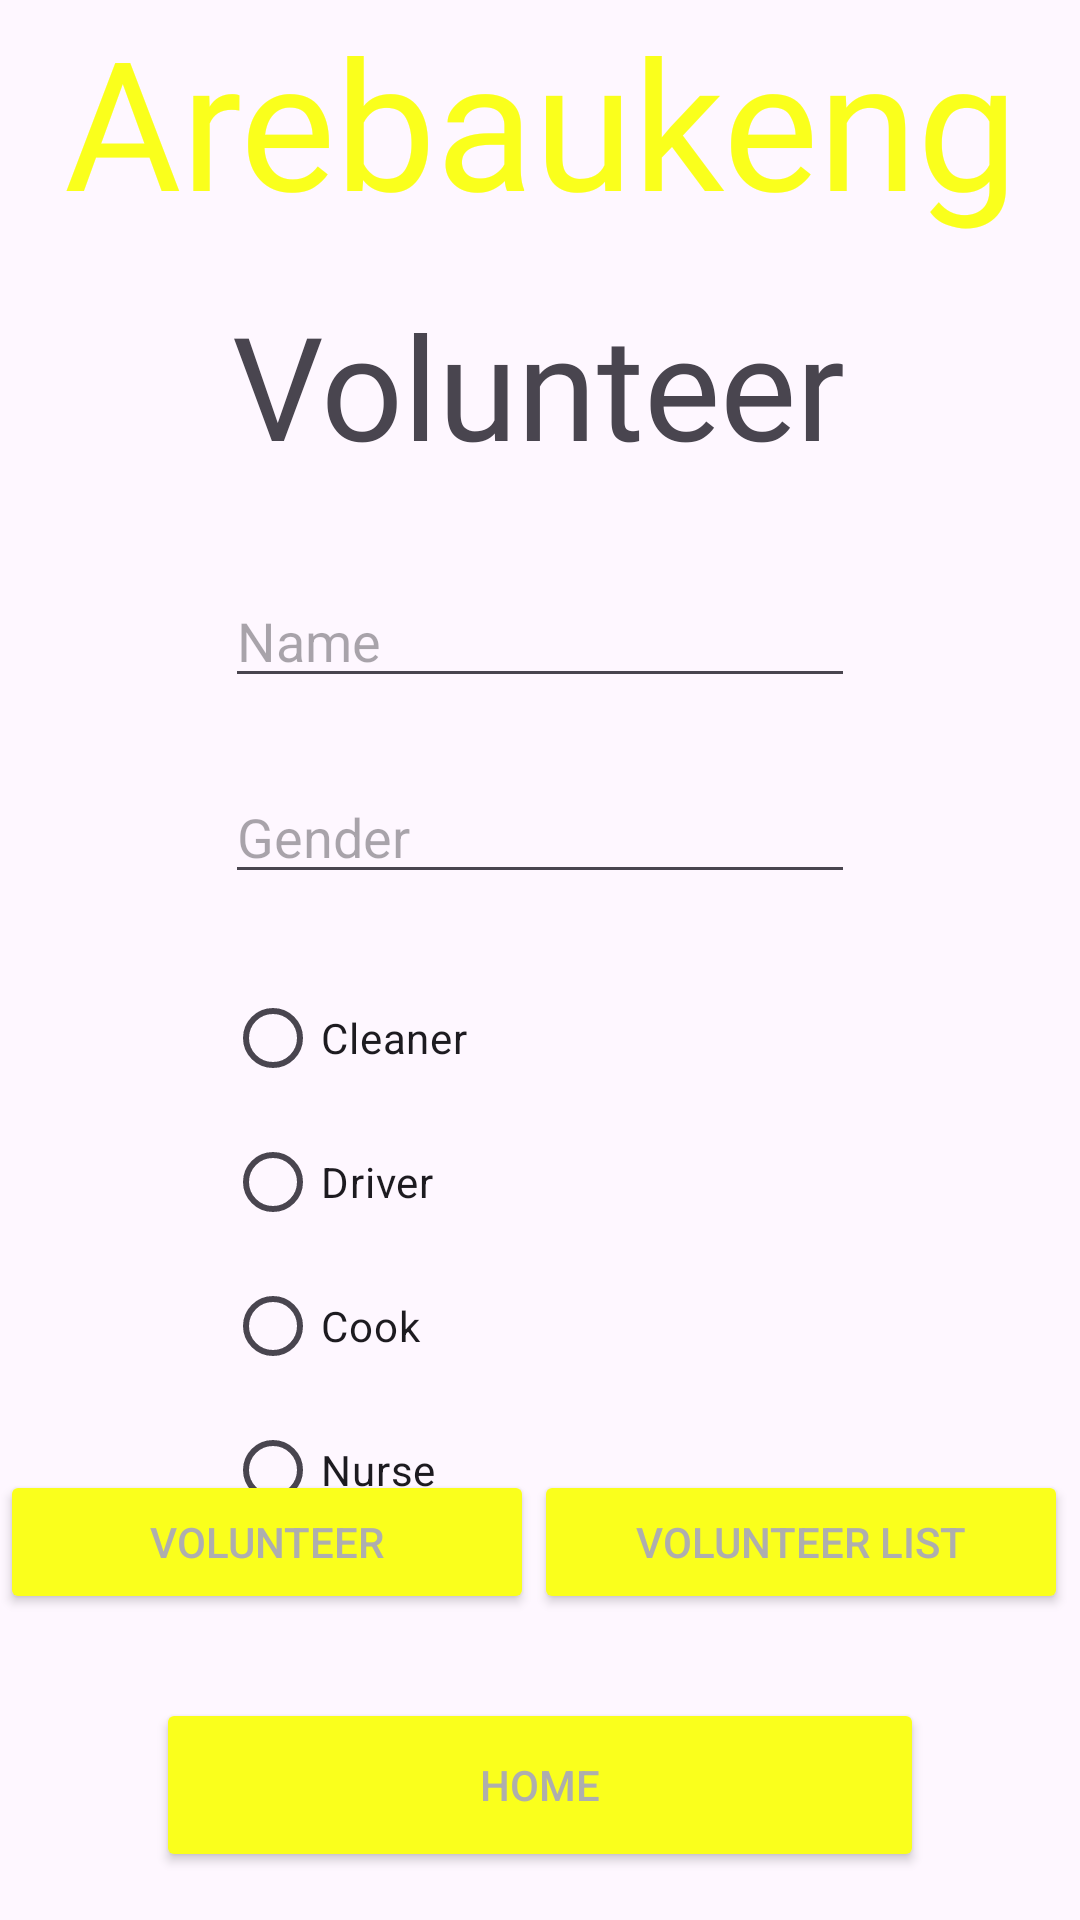

This screen was rendered from an Android layout file. Write that file and the resources it references.
<!-- AndroidManifest.xml: application theme Theme.Arebaukeng -->
<!-- res/layout/activity_volunteer.xml -->
<?xml version="1.0" encoding="utf-8"?>
<androidx.constraintlayout.widget.ConstraintLayout xmlns:android="http://schemas.android.com/apk/res/android"
    xmlns:app="http://schemas.android.com/apk/res-auto"
    xmlns:tools="http://schemas.android.com/tools"
    android:layout_width="match_parent"
    android:layout_height="match_parent"
    tools:context=".Volunteer">

    <TextView
        android:id="@+id/textView9"
        android:layout_width="0dp"
        android:layout_height="wrap_content"
        android:fontFamily="@font/berkshire_swash"
        android:text="Arebaukeng"
        android:textAlignment="center"
        android:textColor="#FAFF1C"
        android:textSize="60sp"
        app:layout_constraintEnd_toEndOf="parent"
        app:layout_constraintStart_toStartOf="parent"
        app:layout_constraintTop_toTopOf="parent" />

    <TextView
        android:id="@+id/textView10"
        android:layout_width="wrap_content"
        android:layout_height="wrap_content"
        android:layout_marginTop="16dp"
        android:fontFamily="@font/brygada_1918"
        android:text="Volunteer"
        android:textSize="48sp"
        app:layout_constraintEnd_toEndOf="parent"
        app:layout_constraintHorizontal_bias="0.497"
        app:layout_constraintStart_toStartOf="parent"
        app:layout_constraintTop_toBottomOf="@+id/textView9" />

    <Button
        android:id="@+id/btnVolunteer"
        android:layout_width="0dp"
        android:layout_height="wrap_content"
        android:layout_marginBottom="28dp"
        android:backgroundTint="#FAFF1C"
        android:text="Volunteer"
        android:textColor="#AEAEAE"
        app:layout_constraintBottom_toTopOf="@+id/btnVolHome"
        app:layout_constraintEnd_toStartOf="@+id/btnVolList"
        app:layout_constraintHorizontal_bias="0.5"
        app:layout_constraintStart_toStartOf="parent" />

    <Button
        android:id="@+id/btnVolHome"
        android:layout_width="256dp"
        android:layout_height="58dp"
        android:layout_marginBottom="16dp"
        android:backgroundTint="#FAFF1C"
        android:text="Home"
        android:textColor="#AEAEAE"
        app:layout_constraintBottom_toBottomOf="parent"
        app:layout_constraintEnd_toEndOf="parent"
        app:layout_constraintStart_toStartOf="parent" />

    <Button
        android:id="@+id/btnVolList"
        android:layout_width="0dp"
        android:layout_height="wrap_content"
        android:layout_marginEnd="4dp"
        android:backgroundTint="#FAFF1C"
        android:text="Volunteer List"
        android:textColor="#AEAEAE"
        app:layout_constraintBottom_toBottomOf="@+id/btnVolunteer"
        app:layout_constraintEnd_toEndOf="parent"
        app:layout_constraintHorizontal_bias="0.5"
        app:layout_constraintStart_toEndOf="@+id/btnVolunteer"
        app:layout_constraintTop_toTopOf="@+id/btnVolunteer" />

    <EditText
        android:id="@+id/edtVolName"
        android:layout_width="wrap_content"
        android:layout_height="wrap_content"
        android:layout_marginTop="31dp"
        android:ems="10"
        android:hint="Name"
        android:inputType="text"
        app:layout_constraintEnd_toEndOf="parent"
        app:layout_constraintStart_toStartOf="parent"
        app:layout_constraintTop_toBottomOf="@+id/textView10" />

    <EditText
        android:id="@+id/edtVolGen"
        android:layout_width="wrap_content"
        android:layout_height="wrap_content"
        android:layout_marginTop="24dp"
        android:ems="10"
        android:hint="Gender"
        android:inputType="text"
        app:layout_constraintEnd_toEndOf="parent"
        app:layout_constraintStart_toStartOf="parent"
        app:layout_constraintTop_toBottomOf="@+id/edtVolName" />

    <RadioGroup
        android:id="@+id/radioGroup"
        android:layout_width="210dp"
        android:layout_height="wrap_content"
        android:layout_marginTop="24dp"
        android:foregroundTint="#932525"
        app:layout_constraintEnd_toEndOf="parent"
        app:layout_constraintStart_toStartOf="parent"
        app:layout_constraintTop_toBottomOf="@+id/edtVolGen">

        <RadioButton
            android:id="@+id/rbCleaner"
            android:layout_width="match_parent"
            android:layout_height="wrap_content"
            android:text="Cleaner" />

        <RadioButton
            android:id="@+id/rbDriver"
            android:layout_width="match_parent"
            android:layout_height="wrap_content"
            android:text="Driver" />

        <RadioButton
            android:id="@+id/rbCook"
            android:layout_width="match_parent"
            android:layout_height="wrap_content"
            android:text="Cook" />

        <RadioButton
            android:id="@+id/rbNurse"
            android:layout_width="match_parent"
            android:layout_height="wrap_content"
            android:text="Nurse" />
    </RadioGroup>

    <RadioGroup
        android:layout_width="wrap_content"
        android:layout_height="wrap_content"
        tools:layout_editor_absoluteX="130dp"
        tools:layout_editor_absoluteY="453dp" />

    <RadioGroup
        android:layout_width="wrap_content"
        android:layout_height="wrap_content"
        tools:layout_editor_absoluteX="157dp"
        tools:layout_editor_absoluteY="431dp" />

</androidx.constraintlayout.widget.ConstraintLayout>
<!-- resources referenced by this layout -->
<resources>
  <style name="Theme.Arebaukeng" parent="Base.Theme.Arebaukeng" />
  <style name="Base.Theme.Arebaukeng" parent="Theme.Material3.DayNight.NoActionBar">
          
          
      </style>
</resources>
